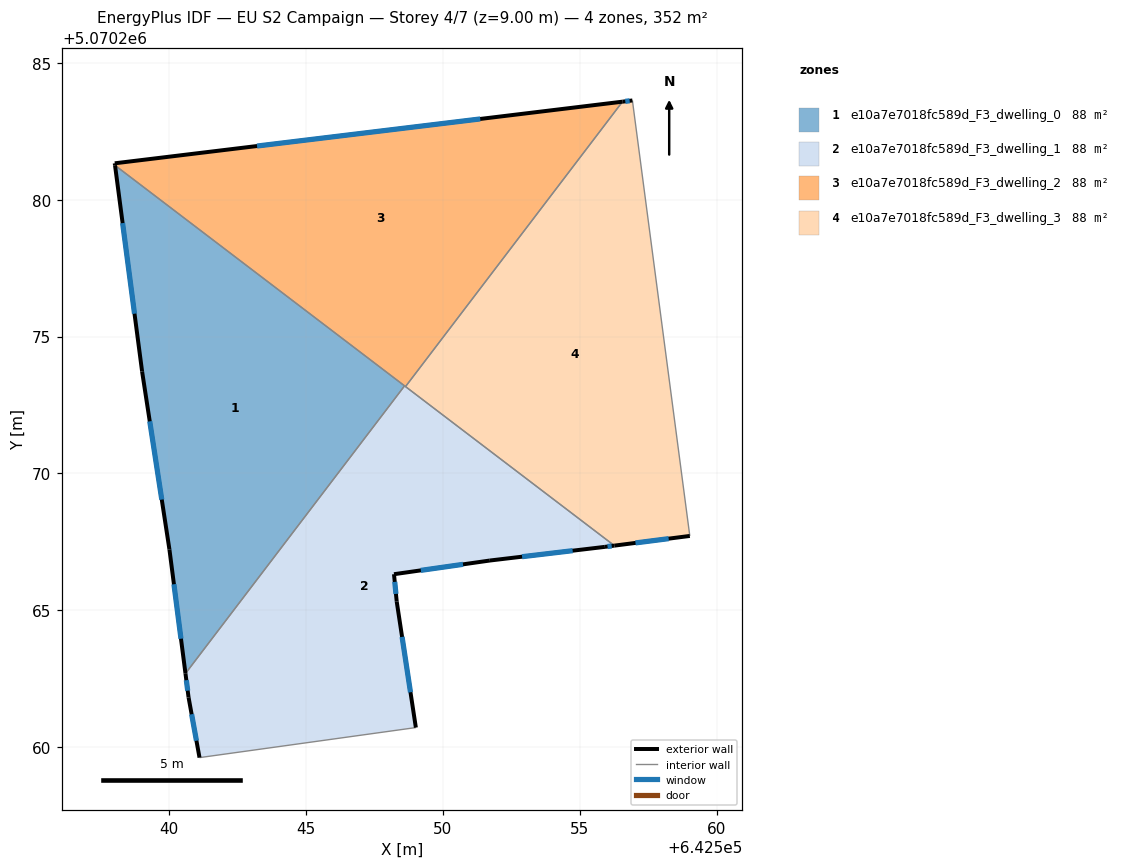
=== STOREY PLAN SPEC (per zone: floor XY polygon, exterior-wall plan segments, windows/doors) ===
zone 1: e10a7e7018fc589d_F3_dwelling_0  (88.0 m²)
  floor: (642548.60, 5070273.20) (642540.60, 5070262.69) (642540.01, 5070267.22) (642539.01, 5070273.72) (642538.02, 5070281.26)
  exterior wall: (642540.01, 5070267.22) – (642540.60, 5070262.69)  [4.6 m]
    window: (642540.17, 5070265.95) – (642540.43, 5070263.96)  [2.6 m²]
  exterior wall: (642539.01, 5070273.72) – (642540.01, 5070267.22)  [6.6 m]
    window: (642539.29, 5070271.90) – (642539.73, 5070269.04)  [3.8 m²]
  exterior wall: (642538.02, 5070281.26) – (642539.01, 5070273.72)  [7.6 m]
    window: (642538.30, 5070279.15) – (642538.73, 5070275.84)  [4.4 m²]
  interior walls: 2
zone 2: e10a7e7018fc589d_F3_dwelling_1  (88.0 m²)
  floor: (642556.27, 5070267.36) (642555.92, 5070267.32) (642551.72, 5070266.82) (642548.21, 5070266.32) (642548.31, 5070265.32) (642549.01, 5070260.71) (642541.11, 5070259.62) (642540.71, 5070261.82) (642540.60, 5070262.69) (642548.60, 5070273.20)
  exterior wall: (642548.21, 5070266.32) – (642551.72, 5070266.82)  [3.5 m]
    window: (642549.20, 5070266.46) – (642550.74, 5070266.68)  [2.1 m²]
  exterior wall: (642548.31, 5070265.32) – (642548.21, 5070266.32)  [1.0 m]
    window: (642548.29, 5070265.60) – (642548.24, 5070266.04)  [0.6 m²]
  exterior wall: (642549.01, 5070260.71) – (642548.31, 5070265.32)  [4.7 m]
    window: (642548.82, 5070262.00) – (642548.51, 5070264.03)  [2.7 m²]
  exterior wall: (642540.71, 5070261.82) – (642541.11, 5070259.62)  [2.2 m]
    window: (642540.82, 5070261.20) – (642541.00, 5070260.23)  [1.3 m²]
  exterior wall: (642540.60, 5070262.69) – (642540.71, 5070261.82)  [0.9 m]
    window: (642540.63, 5070262.44) – (642540.68, 5070262.06)  [0.5 m²]
  exterior wall: (642555.92, 5070267.32) – (642556.27, 5070267.36)  [0.3 m]
    window: (642556.02, 5070267.33) – (642556.17, 5070267.35)  [0.2 m²]
  exterior wall: (642551.72, 5070266.82) – (642555.92, 5070267.32)  [4.2 m]
    window: (642552.90, 5070266.96) – (642554.74, 5070267.18)  [2.5 m²]
  interior walls: 4
zone 3: e10a7e7018fc589d_F3_dwelling_2  (88.0 m²)
  floor: (642556.56, 5070283.58) (642548.64, 5070273.17) (642538.02, 5070281.26) (642538.01, 5070281.33)
  exterior wall: (642538.01, 5070281.33) – (642538.02, 5070281.26)  [0.1 m]
  exterior wall: (642556.56, 5070283.58) – (642538.01, 5070281.33)  [18.7 m]
    window: (642551.37, 5070282.95) – (642543.21, 5070281.96)  [10.8 m²]
  interior walls: 3
zone 4: e10a7e7018fc589d_F3_dwelling_3  (88.0 m²)
  floor: (642556.93, 5070283.63) (642559.02, 5070267.71) (642556.27, 5070267.36) (642548.64, 5070273.17) (642556.56, 5070283.58)
  exterior wall: (642556.93, 5070283.63) – (642556.56, 5070283.58)  [0.4 m]
    window: (642556.83, 5070283.61) – (642556.67, 5070283.60)  [0.2 m²]
  exterior wall: (642556.27, 5070267.36) – (642559.02, 5070267.71)  [2.8 m]
    window: (642557.04, 5070267.46) – (642558.25, 5070267.62)  [1.6 m²]
  interior walls: 3

=== DERIVED (storey summary) ===
Building: EU S2 Campaign
Storey: 4 of 7  (floor level z = 9.00 m)
Storey gross floor area: 352.0 m²
Zones on this storey: 4
  - e10a7e7018fc589d_F3_dwelling_0: floor 88.0 m²; exterior wall 18.7 m (56.2 m²); 3 window(s) 10.9 m²; WWR 19.3%
  - e10a7e7018fc589d_F3_dwelling_1: floor 88.0 m²; exterior wall 16.9 m (50.7 m²); 7 window(s) 9.8 m²; WWR 19.3%
  - e10a7e7018fc589d_F3_dwelling_2: floor 88.0 m²; exterior wall 18.8 m (56.3 m²); 1 window(s) 10.8 m²; WWR 19.2%
  - e10a7e7018fc589d_F3_dwelling_3: floor 88.0 m²; exterior wall 3.1 m (9.4 m²); 2 window(s) 1.8 m²; WWR 19.3%
Zone adjacency (shared interzone walls):
  - e10a7e7018fc589d_F3_dwelling_0 ↔ e10a7e7018fc589d_F3_dwelling_1
  - e10a7e7018fc589d_F3_dwelling_0 ↔ e10a7e7018fc589d_F3_dwelling_2
  - e10a7e7018fc589d_F3_dwelling_1 ↔ e10a7e7018fc589d_F3_dwelling_2
  - e10a7e7018fc589d_F3_dwelling_1 ↔ e10a7e7018fc589d_F3_dwelling_3
  - e10a7e7018fc589d_F3_dwelling_2 ↔ e10a7e7018fc589d_F3_dwelling_3